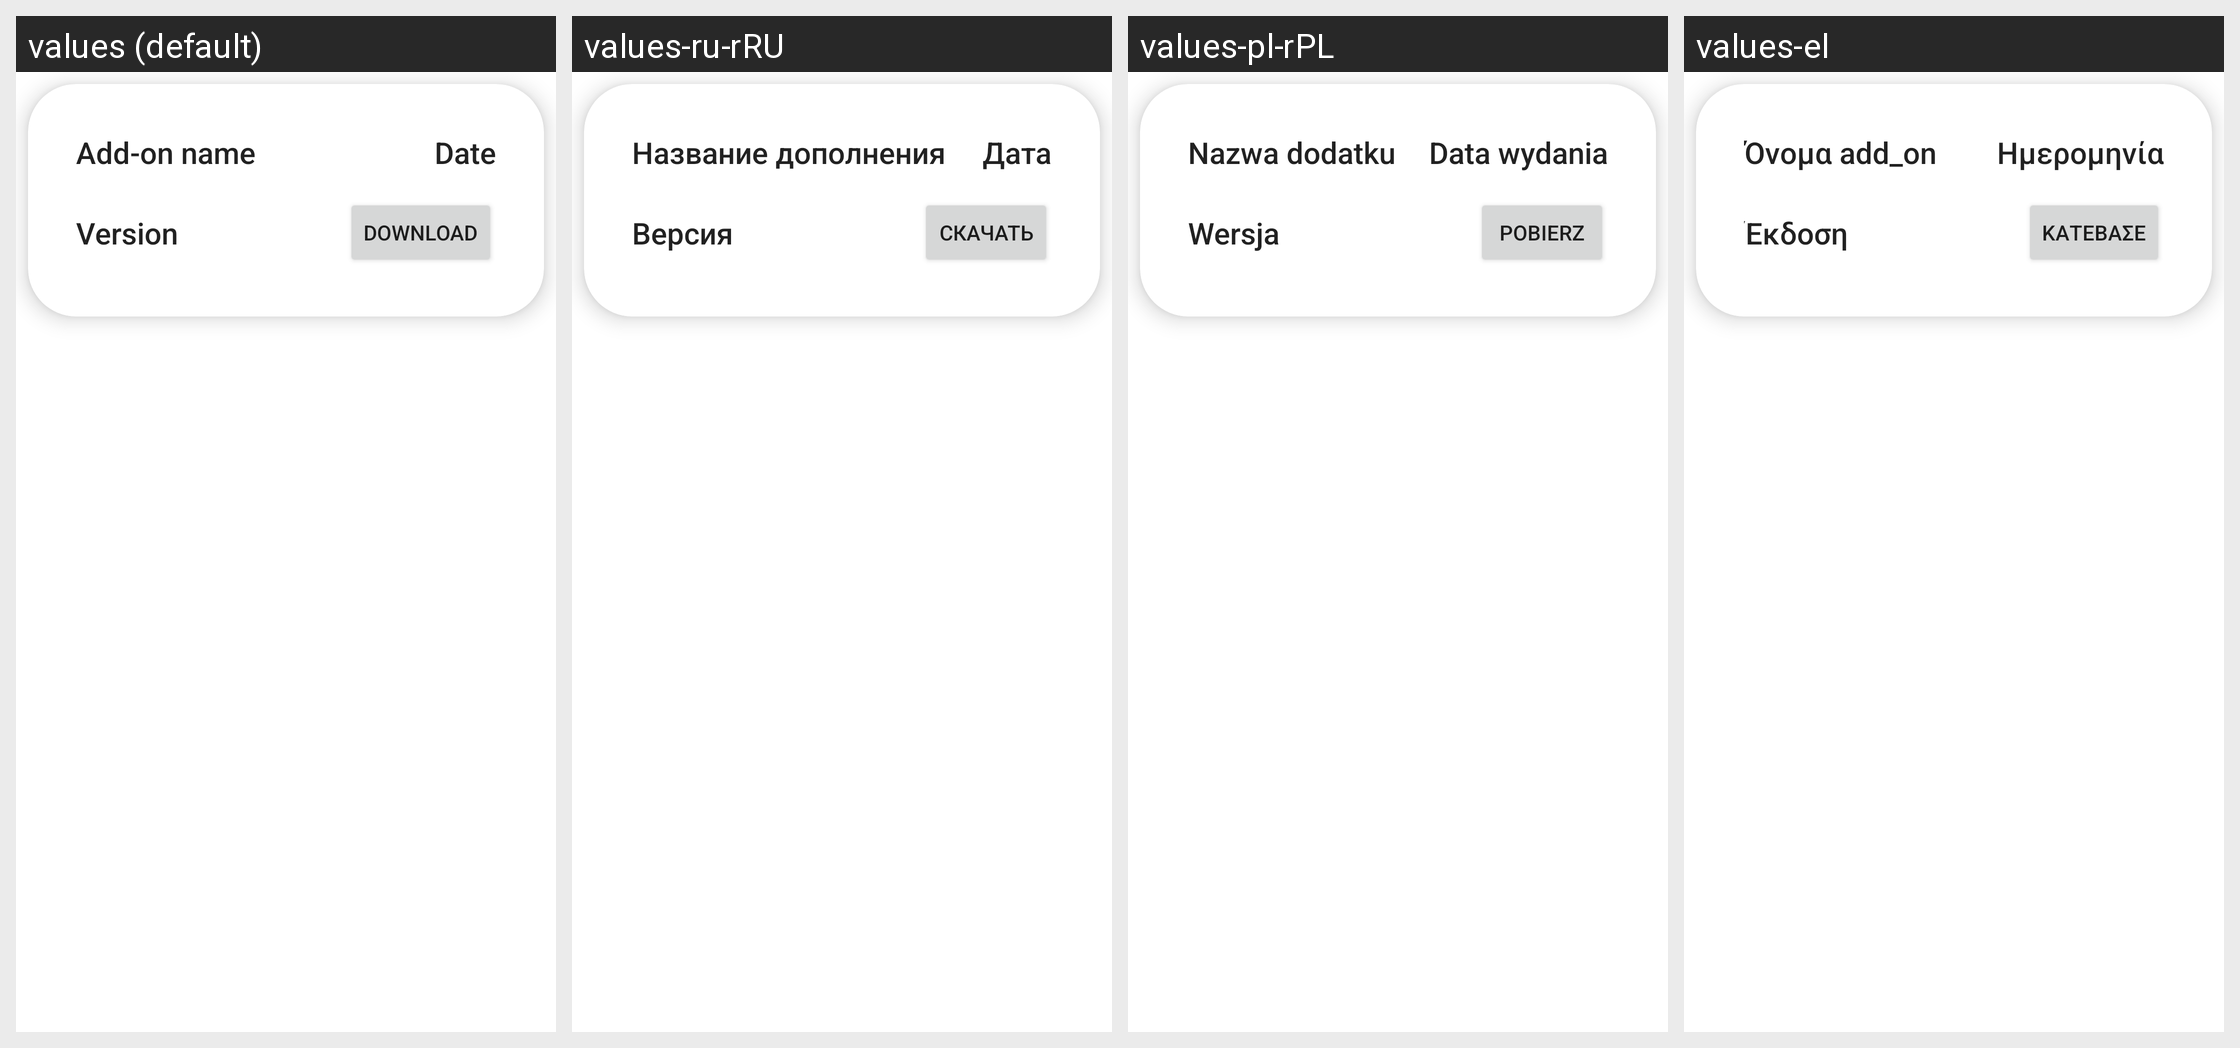

Translations of the strings shown on this Android screen, per locale in the grid:
Android screen res/layout/rv_main_additionally.xml rendered under 4 locales, left to right: values (default), values-ru-rRU, values-pl-rPL, values-el. Device: Nexus 5 (rendered at 1080×1920; each locale shown at half size, 540×960, under a caption strip naming it); theme Theme.DavinciUpdatesApp.
Other locales in the repository, not shown: values-de, values-tr-rTR.
Strings drawn on this screen, with the default value and each locale's value (text and hints the layout hard-codes, and strings that could not be matched under every locale, appear in the picture but are not listed):

add_on_name
  values: Add-on name
  values-ru-rRU: Название дополнения
  values-pl-rPL: Nazwa dodatku
  values-el: Όνομα add_on

date
  values: Date
  values-ru-rRU: Дата
  values-pl-rPL: Data wydania
  values-el: Ημερομηνία

version
  values: Version
  values-ru-rRU: Версия
  values-pl-rPL: Wersja
  values-el: Έκδοση

download
  values: Download
  values-ru-rRU: Скачать
  values-pl-rPL: Pobierz
  values-el: Κατέβασε
